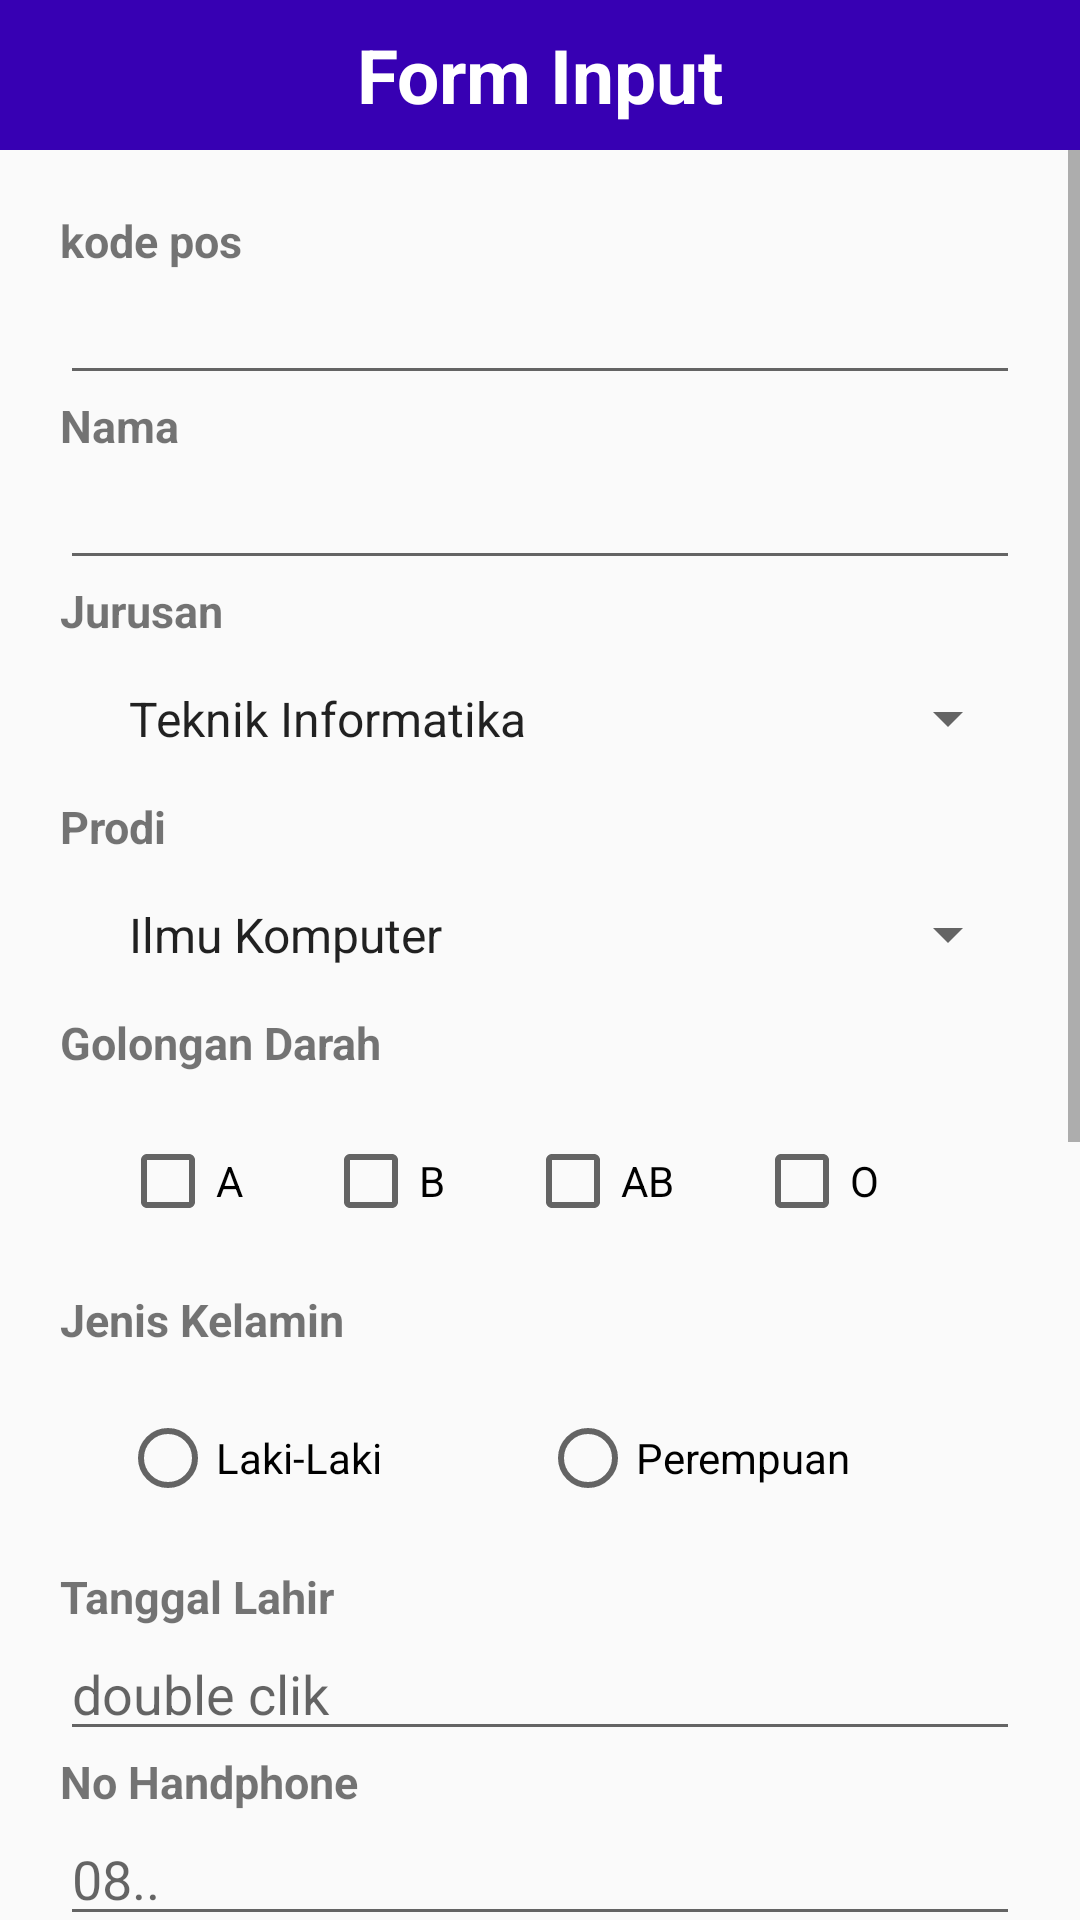

Write the Android layout XML for this screen, with the resource values it uses.
<!-- AndroidManifest.xml: application theme Theme.Design -->
<!-- res/layout/inform_input.xml -->
<?xml version="1.0" encoding="utf-8"?>
<LinearLayout xmlns:android="http://schemas.android.com/apk/res/android"
    xmlns:app="http://schemas.android.com/apk/res-auto"
    android:orientation="vertical"
    android:layout_width="match_parent"
    android:layout_height="match_parent">
    <LinearLayout
        android:layout_width="match_parent"
        android:layout_height="50dp"
        android:background="@color/purple_700">
        <TextView
            android:layout_width="match_parent"
            android:layout_height="match_parent"
            android:gravity="center"
            android:textSize="25sp"
            android:text="@string/form_input"
            android:textStyle="bold"
            android:textColor="#FFFFFF"/>

    </LinearLayout>

    <ScrollView
        android:layout_width="match_parent"
        android:layout_height="wrap_content">


        <LinearLayout
            android:layout_width="match_parent"
            android:layout_height="wrap_content"
            android:orientation="vertical"
            android:padding="20dp">

            <TextView
                android:layout_width="match_parent"
                android:layout_height="wrap_content"
                android:text="@string/nim"
                android:textStyle="bold"
                android:textSize="15sp" />

            <EditText
                android:id="@+id/nim"
                android:layout_width="match_parent"
                android:layout_height="wrap_content"
                android:ems="10"
                android:inputType="textCapSentences" />

            <TextView
                android:layout_width="match_parent"
                android:layout_height="wrap_content"
                android:text="@string/nama"
                android:textStyle="bold"
                android:textSize="15sp" />

            <EditText
                android:id="@+id/nama"
                android:layout_width="match_parent"
                android:layout_height="wrap_content"
                android:ems="10"
                android:inputType="textCapSentences" />

            <TextView
                android:layout_width="match_parent"
                android:layout_height="wrap_content"
                android:text="Jurusan"
                android:textStyle="bold"
                android:textSize="15sp" />

            <Spinner
                android:id="@+id/jurusan"
                android:layout_width="match_parent"
                android:layout_height="wrap_content"
                android:entries="@array/daftar_jurusan"
                android:outlineAmbientShadowColor="@color/black"
                android:padding="15dp"></Spinner>

            <TextView
                android:layout_width="match_parent"
                android:layout_height="wrap_content"
                android:text="Prodi"
                android:textStyle="bold"
                android:textSize="15sp" />

            <Spinner
                android:id="@+id/listprodi"
                android:layout_width="match_parent"
                android:layout_height="wrap_content"
                android:entries="@array/daftar_prodi"
                android:outlineAmbientShadowColor="@color/black"
                android:padding="15dp"></Spinner>

            <TextView
                android:layout_width="match_parent"
                android:layout_height="wrap_content"
                android:text="Golongan Darah"
                android:textStyle="bold"
                android:textSize="15sp" />

            <LinearLayout
                android:layout_width="match_parent"
                android:layout_height="wrap_content"
                android:orientation="horizontal"
                android:padding="20dp">

                <CheckBox
                    android:id="@+id/g_a"
                    android:layout_width="wrap_content"
                    android:layout_height="match_parent"
                    android:layout_marginRight="10dp"
                    android:layout_weight="1"
                    android:text="A" />

                <CheckBox
                    android:id="@+id/g_b"
                    android:layout_width="wrap_content"
                    android:layout_height="match_parent"
                    android:layout_marginRight="10dp"
                    android:layout_weight="1"
                    android:text="B" />

                <CheckBox
                    android:id="@+id/g_ab"
                    android:layout_width="wrap_content"
                    android:layout_height="match_parent"
                    android:layout_marginRight="10dp"
                    android:layout_weight="1"
                    android:text="AB" />

                <CheckBox
                    android:id="@+id/g_o"
                    android:layout_width="wrap_content"
                    android:layout_height="match_parent"
                    android:layout_marginRight="10dp"
                    android:layout_weight="1"
                    android:text="O" />
            </LinearLayout>

            <TextView
                android:layout_width="match_parent"
                android:layout_height="wrap_content"
                android:text="Jenis Kelamin"
                android:textStyle="bold"
                android:textSize="15sp" />

            <LinearLayout
                android:layout_width="match_parent"
                android:layout_height="wrap_content"
                android:orientation="horizontal"
                android:padding="20dp">

                <RadioGroup
                    android:id="@+id/jenis_klmn"
                    android:layout_width="match_parent"
                    android:layout_height="wrap_content"
                    android:orientation="horizontal">

                    <RadioButton
                        android:id="@+id/laki"
                        android:layout_width="match_parent"
                        android:layout_height="wrap_content"
                        android:layout_marginRight="10dp"
                        android:layout_weight="1"
                        android:text="Laki-Laki" />

                    <RadioButton
                        android:id="@+id/perempuan"
                        android:layout_width="match_parent"
                        android:layout_height="wrap_content"
                        android:layout_weight="1"
                        android:text="Perempuan" />
                </RadioGroup>

            </LinearLayout>

            <TextView
                android:layout_width="match_parent"
                android:layout_height="wrap_content"
                android:text="Tanggal Lahir"
                android:textStyle="bold"
                android:textSize="15sp" />

            <EditText
                android:id="@+id/tgl"
                android:layout_width="match_parent"
                android:layout_height="wrap_content"
                android:ems="10"
                android:hint="double clik"
                android:inputType="date" />

            <TextView
                android:layout_width="match_parent"
                android:layout_height="wrap_content"
                android:text="No Handphone"
                android:textStyle="bold"
                android:textSize="15sp" />

            <EditText
                android:id="@+id/noHp"
                android:layout_width="match_parent"
                android:layout_height="wrap_content"
                android:ems="10"
                android:hint="08.."
                android:maxLength="12"
                android:inputType="phone" />

            <TextView
                android:layout_width="match_parent"
                android:layout_height="wrap_content"
                android:text="E-mail"
                android:textStyle="bold"
                android:textSize="15sp" />

            <EditText
                android:id="@+id/email"
                android:layout_width="match_parent"
                android:layout_height="wrap_content"
                android:ems="10"
                android:hint="masukan email"
                android:inputType="textEmailAddress" />

            <TextView
                android:layout_width="wrap_content"
                android:layout_height="match_parent"
                android:text="Cek Lokasi pendaftaran"
                android:textStyle="bold"
                android:textSize="15sp" />

            <EditText
                android:id="@+id/ipk"
                android:layout_width="match_parent"
                android:layout_height="wrap_content"
                android:ems="10"
                android:hint="double klik dan tunggu 5 detik"
                android:inputType="text" />

            <TextView
                android:layout_width="wrap_content"
                android:layout_height="match_parent"
                android:text="Alamat"
                android:textStyle="bold"
                android:textSize="15sp" />

            <EditText
                android:id="@+id/alamt"
                android:layout_width="match_parent"
                android:layout_height="match_parent"
                android:ems="10"
                android:hint="Alamat rumah"
                android:inputType="textMultiLine" />

            <TextView
                android:layout_width="wrap_content"
                android:layout_height="match_parent"
                android:text="Upload Foto"
                android:textStyle="bold"
                android:textSize="15sp" />

            <Button
                android:id="@+id/uplods"
                android:layout_width="wrap_content"
                android:layout_height="wrap_content"
                android:text="browse" />

            <RelativeLayout
                android:layout_width="150dp"
                android:layout_height="120dp"
                android:layout_margin="8dp">
                <androidx.cardview.widget.CardView
                    android:layout_width="150dp"
                    android:layout_height="match_parent"
                    app:cardCornerRadius="50dp"
                    android:background="@drawable/circula_border"
                    android:layout_gravity="center">
                    <ImageView
                        android:id="@+id/imageView"
                        android:layout_width="wrap_content"
                        android:layout_height="wrap_content"
                        android:layout_gravity="center"
                        android:layout_marginBottom="5dp" />
                </androidx.cardview.widget.CardView>


            </RelativeLayout>

            <Button
                android:id="@+id/btn_simpan"
                android:layout_width="match_parent"
                android:layout_height="wrap_content"
                android:ems="10"
                android:text="Simpan" />


        </LinearLayout>
    </ScrollView>


</LinearLayout>
<!-- resources referenced by this layout -->
<resources>
  <string-array name="daftar_jurusan">
          <item>Teknik Informatika</item>
          <item>Sistem Informasi</item>
          <item>Teknologi Informasi</item>
          <item>Teknik Sipil</item>
      </string-array>
  <string-array name="daftar_prodi">
          <item>Ilmu Komputer</item>
          <item>Bisnis dan Teknologi</item>
      </string-array>
  <color name="black">#FF000000</color>
  <color name="purple_700">#FF3700B3</color>
  <string name="form_input">Form Input</string>
  <string name="nama">Nama</string>
  <string name="nim">kode pos</string>
  <style name="Theme.Design" parent="Theme.AppCompat.Light.NoActionBar">
          
          <item name="colorPrimary">@color/purple_500</item>
          <item name="colorPrimaryVariant">@color/purple_700</item>
          <item name="colorOnPrimary">@color/white</item>
          
          <item name="colorSecondary">@color/teal_200</item>
          <item name="colorSecondaryVariant">@color/teal_700</item>
          <item name="colorOnSecondary">@color/black</item>
          
          <item name="android:statusBarColor" tools:targetApi="l">?attr/colorPrimaryVariant</item>
          
  
  
  
      </style>
  <color name="purple_500">#FF6200EE</color>
  <color name="white">#FFFFFFFF</color>
  <color name="teal_200">#CBFAF5</color>
  <color name="teal_700">#FF018786</color>
</resources>
